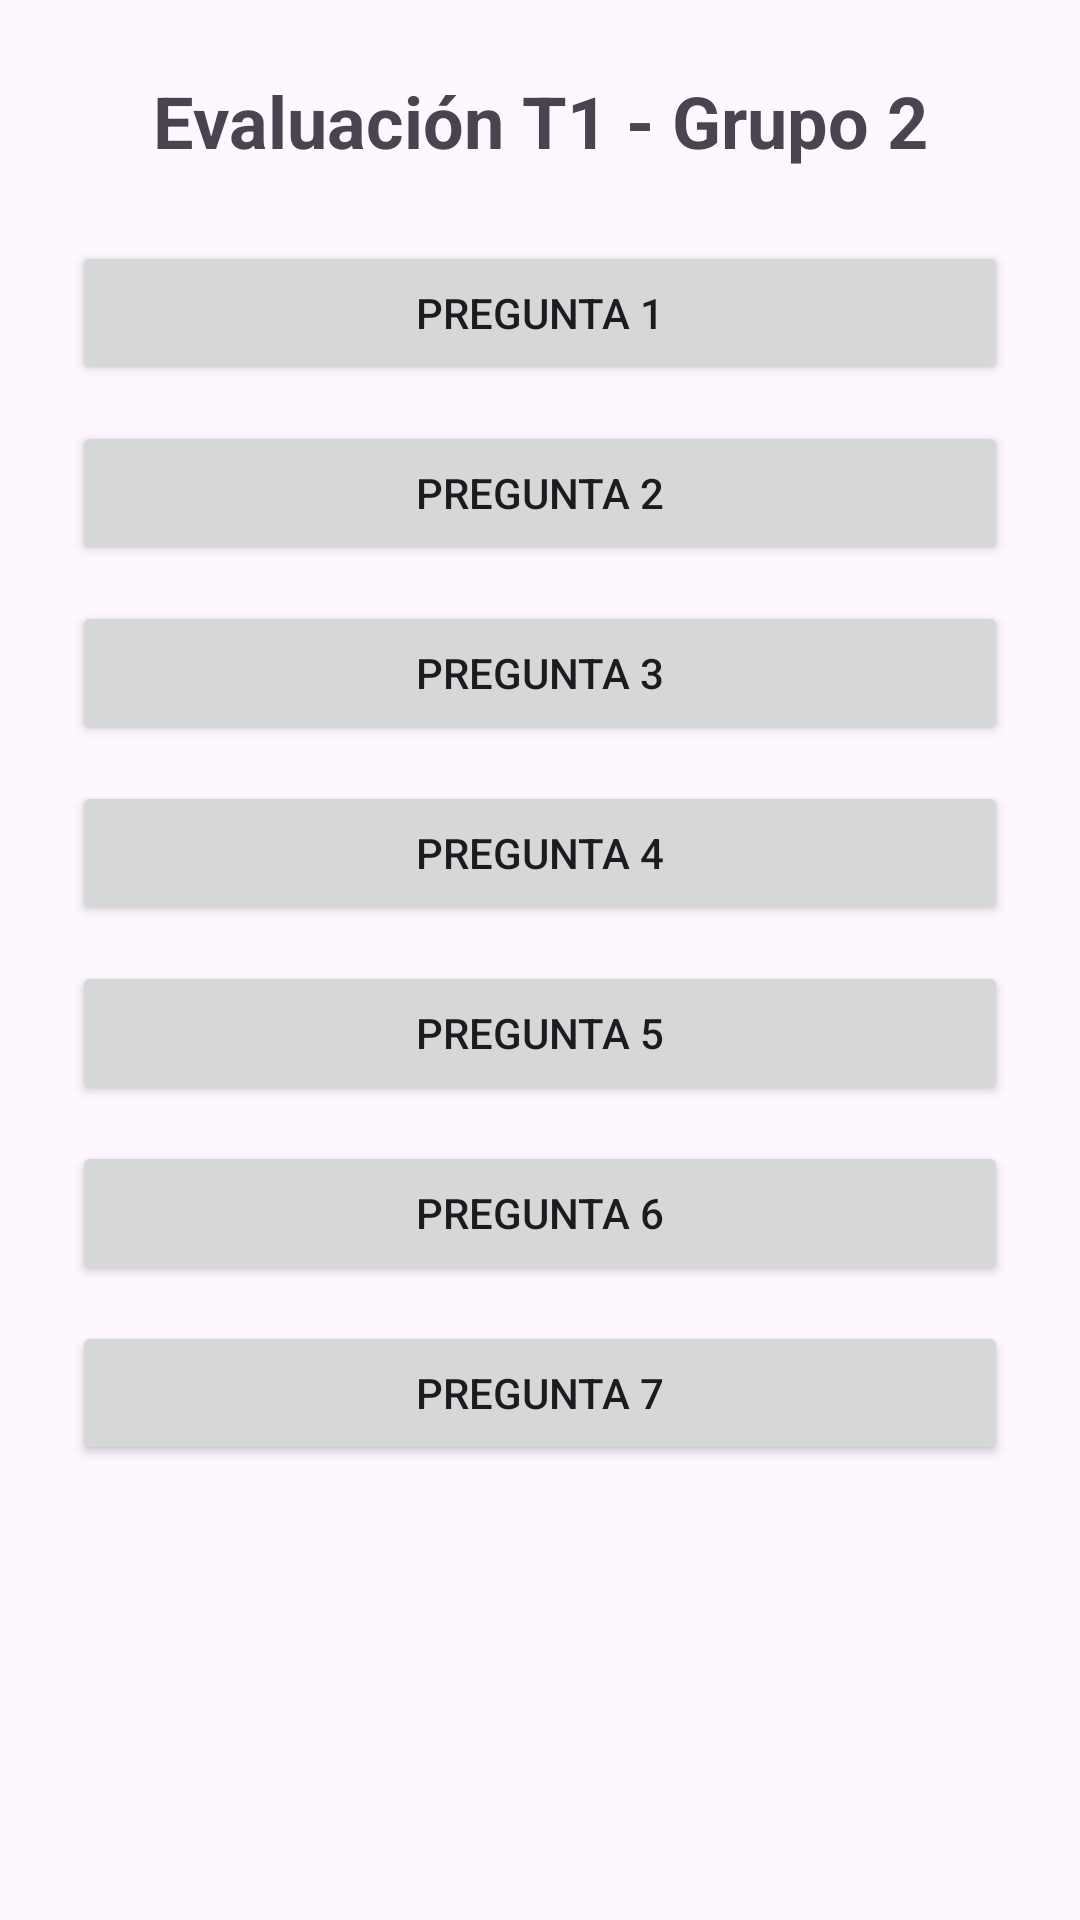

Reconstruct the res/layout file that produces this screen, plus the resources it refers to.
<!-- AndroidManifest.xml: application theme Theme.Appgrupo2 -->
<!-- res/layout/activity_main.xml -->
<?xml version="1.0" encoding="utf-8"?>
<androidx.constraintlayout.widget.ConstraintLayout
    xmlns:android="http://schemas.android.com/apk/res/android"
    xmlns:app="http://schemas.android.com/apk/res-auto"
    xmlns:tools="http://schemas.android.com/tools"
    android:id="@+id/main"
    android:layout_width="match_parent"
    android:layout_height="match_parent"
    android:padding="24dp"
    tools:context=".MainActivity">

    <TextView
        android:id="@+id/tvTitulo"
        android:layout_width="0dp"
        android:layout_height="wrap_content"
        android:text="Evaluación T1 - Grupo 2"
        android:textSize="24sp"
        android:textStyle="bold"
        android:gravity="center"
        app:layout_constraintTop_toTopOf="parent"
        app:layout_constraintStart_toStartOf="parent"
        app:layout_constraintEnd_toEndOf="parent" />

    <Button
        android:id="@+id/btnPregunta1"
        android:layout_width="0dp"
        android:layout_height="wrap_content"
        android:layout_marginTop="24dp"
        android:text="Pregunta 1"
        app:layout_constraintTop_toBottomOf="@id/tvTitulo"
        app:layout_constraintStart_toStartOf="parent"
        app:layout_constraintEnd_toEndOf="parent" />

    <Button
        android:id="@+id/btnPregunta2"
        android:layout_width="0dp"
        android:layout_height="wrap_content"
        android:layout_marginTop="12dp"
        android:text="Pregunta 2"
        app:layout_constraintTop_toBottomOf="@id/btnPregunta1"
        app:layout_constraintStart_toStartOf="parent"
        app:layout_constraintEnd_toEndOf="parent" />

    <Button
        android:id="@+id/btnPregunta3"
        android:layout_width="0dp"
        android:layout_height="wrap_content"
        android:layout_marginTop="12dp"
        android:text="Pregunta 3"
        app:layout_constraintTop_toBottomOf="@id/btnPregunta2"
        app:layout_constraintStart_toStartOf="parent"
        app:layout_constraintEnd_toEndOf="parent" />

    <Button
        android:id="@+id/btnPregunta4"
        android:layout_width="0dp"
        android:layout_height="wrap_content"
        android:layout_marginTop="12dp"
        android:text="Pregunta 4"
        app:layout_constraintTop_toBottomOf="@id/btnPregunta3"
        app:layout_constraintStart_toStartOf="parent"
        app:layout_constraintEnd_toEndOf="parent" />

    <Button
        android:id="@+id/btnPregunta5"
        android:layout_width="0dp"
        android:layout_height="wrap_content"
        android:layout_marginTop="12dp"
        android:text="Pregunta 5"
        app:layout_constraintTop_toBottomOf="@id/btnPregunta4"
        app:layout_constraintStart_toStartOf="parent"
        app:layout_constraintEnd_toEndOf="parent" />

    <Button
        android:id="@+id/btnPregunta6"
        android:layout_width="0dp"
        android:layout_height="wrap_content"
        android:layout_marginTop="12dp"
        android:text="Pregunta 6"
        app:layout_constraintTop_toBottomOf="@id/btnPregunta5"
        app:layout_constraintStart_toStartOf="parent"
        app:layout_constraintEnd_toEndOf="parent" />

    <Button
        android:id="@+id/btnPregunta7"
        android:layout_width="0dp"
        android:layout_height="wrap_content"
        android:layout_marginTop="12dp"
        android:text="Pregunta 7"
        app:layout_constraintTop_toBottomOf="@id/btnPregunta6"
        app:layout_constraintStart_toStartOf="parent"
        app:layout_constraintEnd_toEndOf="parent" />

</androidx.constraintlayout.widget.ConstraintLayout>
<!-- resources referenced by this layout -->
<resources>
  <style name="Theme.Appgrupo2" parent="Base.Theme.Appgrupo2" />
  <style name="Base.Theme.Appgrupo2" parent="Theme.Material3.DayNight.NoActionBar">
          
          
      </style>
</resources>
